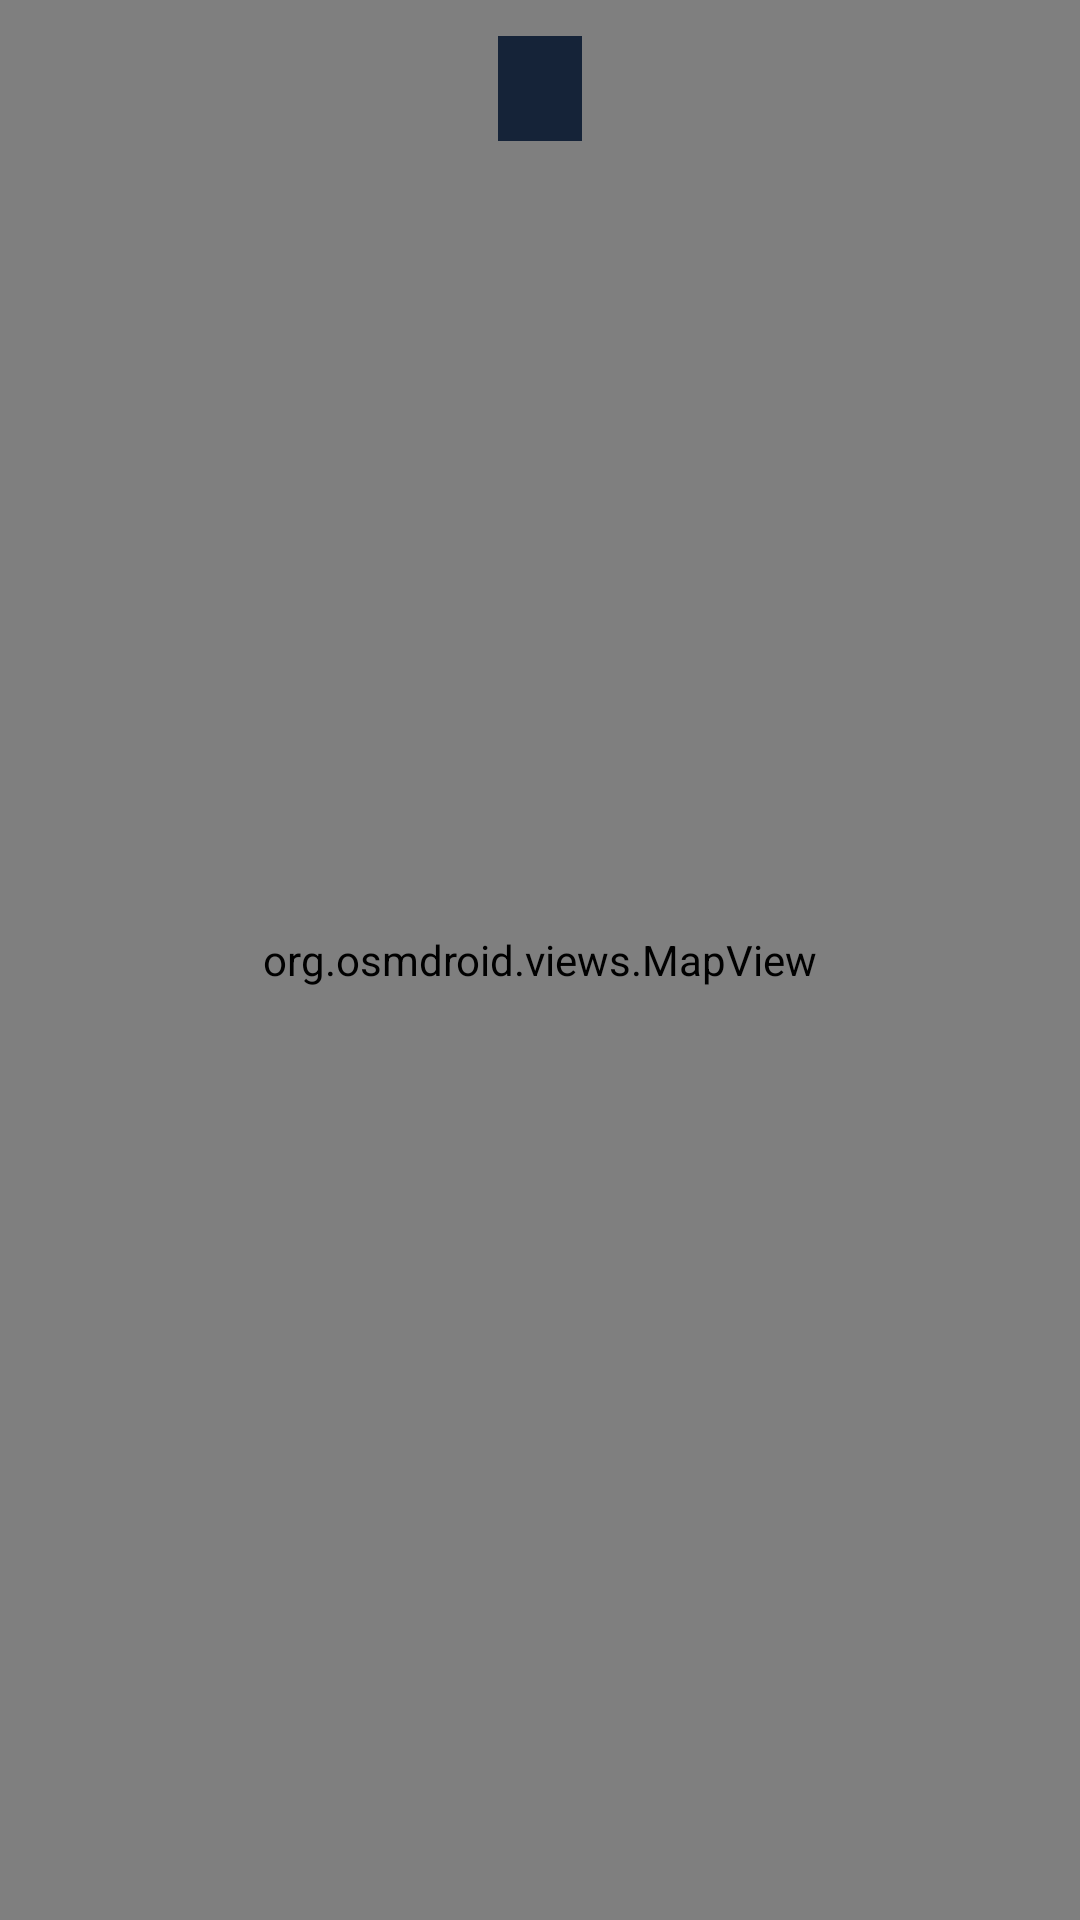

Here is an Android app screen rendered from its layout file. Give the layout XML and the strings, colors and styles it references.
<!-- AndroidManifest.xml: application theme Theme.ResQNet -->
<!-- res/layout/fragment_operations_map.xml -->
<?xml version="1.0" encoding="utf-8"?>
<FrameLayout xmlns:android="http://schemas.android.com/apk/res/android"
    android:layout_width="match_parent"
    android:layout_height="match_parent">

    <org.osmdroid.views.MapView
        android:id="@+id/operationsMap"
        android:layout_width="match_parent"
        android:layout_height="match_parent" />

    <TextView
        android:id="@+id/mapStatus"
        android:layout_width="wrap_content"
        android:layout_height="wrap_content"
        android:layout_gravity="top|center_horizontal"
        android:layout_marginTop="12dp"
        android:background="@color/status_banner"
        android:paddingHorizontal="14dp"
        android:paddingVertical="8dp"
        android:textColor="@color/text_primary" />

</FrameLayout>
<!-- resources referenced by this layout -->
<resources>
  <color name="status_banner">#FF152338</color>
  <color name="text_primary">#FFE2E8F0</color>
  <style name="Theme.ResQNet" parent="Base.Theme.ResQNet" />
  <style name="Base.Theme.ResQNet" parent="Theme.Material3.Dark.NoActionBar">
          <item name="colorPrimary">@color/accent_teal</item>
          <item name="colorSecondary">@color/accent_cyan</item>
          <item name="colorControlHighlight">@color/ripple_teal</item>
          <item name="android:colorBackground">@color/surface_background</item>
          <item name="colorSurface">@color/surface_card</item>
          <item name="android:textColor">@color/text_primary</item>
          <item name="android:statusBarColor">@color/surface_background</item>
          <item name="android:navigationBarColor">@color/surface_background</item>
      </style>
  <color name="accent_teal">#FF14B8A6</color>
  <color name="accent_cyan">#FF22D3EE</color>
  <color name="ripple_teal">#4D14B8A6</color>
  <color name="surface_background">#FF0F172A</color>
  <color name="surface_card">#FF1E293B</color>
</resources>
